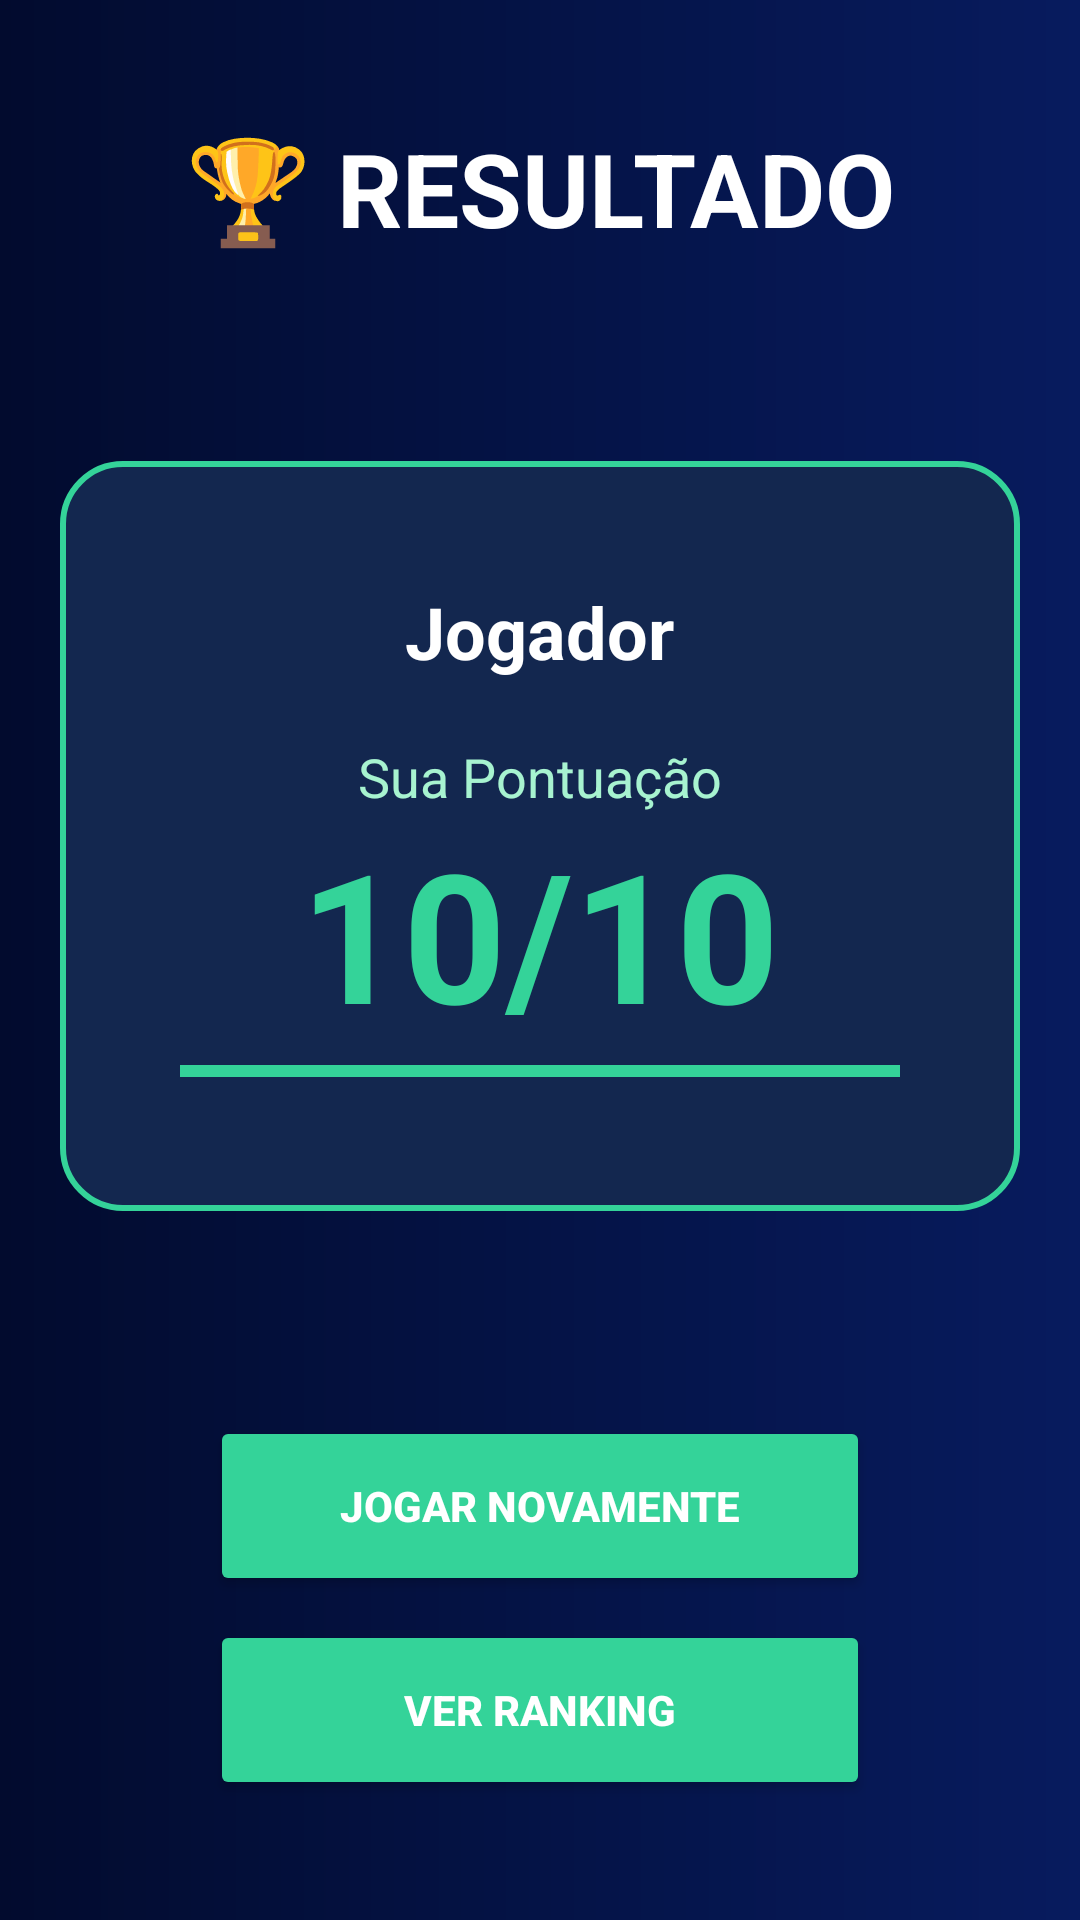

Layout XML and referenced resources for this Android screen:
<!-- AndroidManifest.xml: application theme Theme.Pio -->
<!-- res/layout/activity_tela_resultado.xml -->
<?xml version="1.0" encoding="utf-8"?>
<androidx.constraintlayout.widget.ConstraintLayout
    xmlns:android="http://schemas.android.com/apk/res/android"
    xmlns:app="http://schemas.android.com/apk/res-auto"
    android:id="@+id/main"
    android:layout_width="match_parent"
    android:layout_height="match_parent"
    android:background="@drawable/bg_quiz">

    <TextView
        android:id="@+id/tvTitulo"
        android:layout_width="wrap_content"
        android:layout_height="wrap_content"
        android:text="🏆 RESULTADO"
        android:textColor="#FFFFFF"
        android:textSize="34sp"
        android:textStyle="bold"
        android:layout_marginTop="40dp"
        app:layout_constraintTop_toTopOf="parent"
        app:layout_constraintStart_toStartOf="parent"
        app:layout_constraintEnd_toEndOf="parent"/>

    <LinearLayout
        android:layout_width="320dp"
        android:layout_height="250dp"
        android:orientation="vertical"
        android:gravity="center"
        android:background="@drawable/bg_option"
        android:padding="24dp"
        app:layout_constraintTop_toBottomOf="@id/tvTitulo"
        app:layout_constraintBottom_toTopOf="@id/btnJogarNovamente"
        app:layout_constraintStart_toStartOf="parent"
        app:layout_constraintEnd_toEndOf="parent">

        <TextView
            android:id="@+id/tvNome"
            android:layout_width="wrap_content"
            android:layout_height="wrap_content"
            android:text="Jogador"
            android:textColor="#FFFFFF"
            android:textSize="24sp"
            android:textStyle="bold"/>

        <TextView
            android:layout_width="wrap_content"
            android:layout_height="wrap_content"
            android:text="Sua Pontuação"
            android:textColor="#A7F3D0"
            android:textSize="18sp"
            android:layout_marginTop="20dp"/>

        <TextView
            android:id="@+id/tvPontuacao"
            android:layout_width="wrap_content"
            android:layout_height="wrap_content"
            android:text="10/10"
            android:textColor="#34D399"
            android:textSize="60sp"
            android:textStyle="bold"/>

        <ProgressBar
            android:id="@+id/progressResultado"
            style="?android:attr/progressBarStyleHorizontal"
            android:layout_width="240dp"
            android:layout_height="12dp"
            android:max="10"
            android:progress="10"
            android:progressTint="#34D399"/>
    </LinearLayout>

    <Button
        android:id="@+id/btnJogarNovamente"
        android:layout_width="220dp"
        android:layout_height="60dp"
        android:text="Jogar Novamente"
        android:textColor="#FFFFFF"
        android:textStyle="bold"
        android:backgroundTint="#34D399"
        android:layout_marginBottom="8dp"
        app:layout_constraintBottom_toTopOf="@id/btnRanking"
        app:layout_constraintStart_toStartOf="parent"
        app:layout_constraintEnd_toEndOf="parent"/>

    <Button
        android:id="@+id/btnRanking"
        android:layout_width="220dp"
        android:layout_height="60dp"
        android:layout_marginBottom="40dp"
        android:backgroundTint="#34D399"
        android:text="Ver Ranking"
        android:textColor="#FFFFFF"
        android:textStyle="bold"
        app:layout_constraintBottom_toBottomOf="parent"
        app:layout_constraintEnd_toEndOf="parent"
        app:layout_constraintStart_toStartOf="parent" />

</androidx.constraintlayout.widget.ConstraintLayout>
<!-- resources referenced by this layout -->
<resources>
  <!-- drawable bg_option (drawable) -->
  <?xml version="1.0" encoding="utf-8"?>
  <shape xmlns:android="http://schemas.android.com/apk/res/android">
      <solid android:color="#13274F"/>
  
      <corners android:radius="20dp"/>
  
      <stroke
          android:width="2dp"
          android:color="#34D399"/>
  </shape>
  <!-- drawable bg_quiz (drawable) -->
  <?xml version="1.0" encoding="utf-8"?>
  <shape xmlns:android="http://schemas.android.com/apk/res/android">
      <gradient
          android:startColor="#020B2E"
          android:endColor="#071B5E"
          android:angle="0"/>
  </shape>
  <style name="Theme.Pio" parent="Base.Theme.Pio" />
  <style name="Base.Theme.Pio" parent="Theme.Material3.DayNight.NoActionBar">
          
          
      </style>
</resources>
